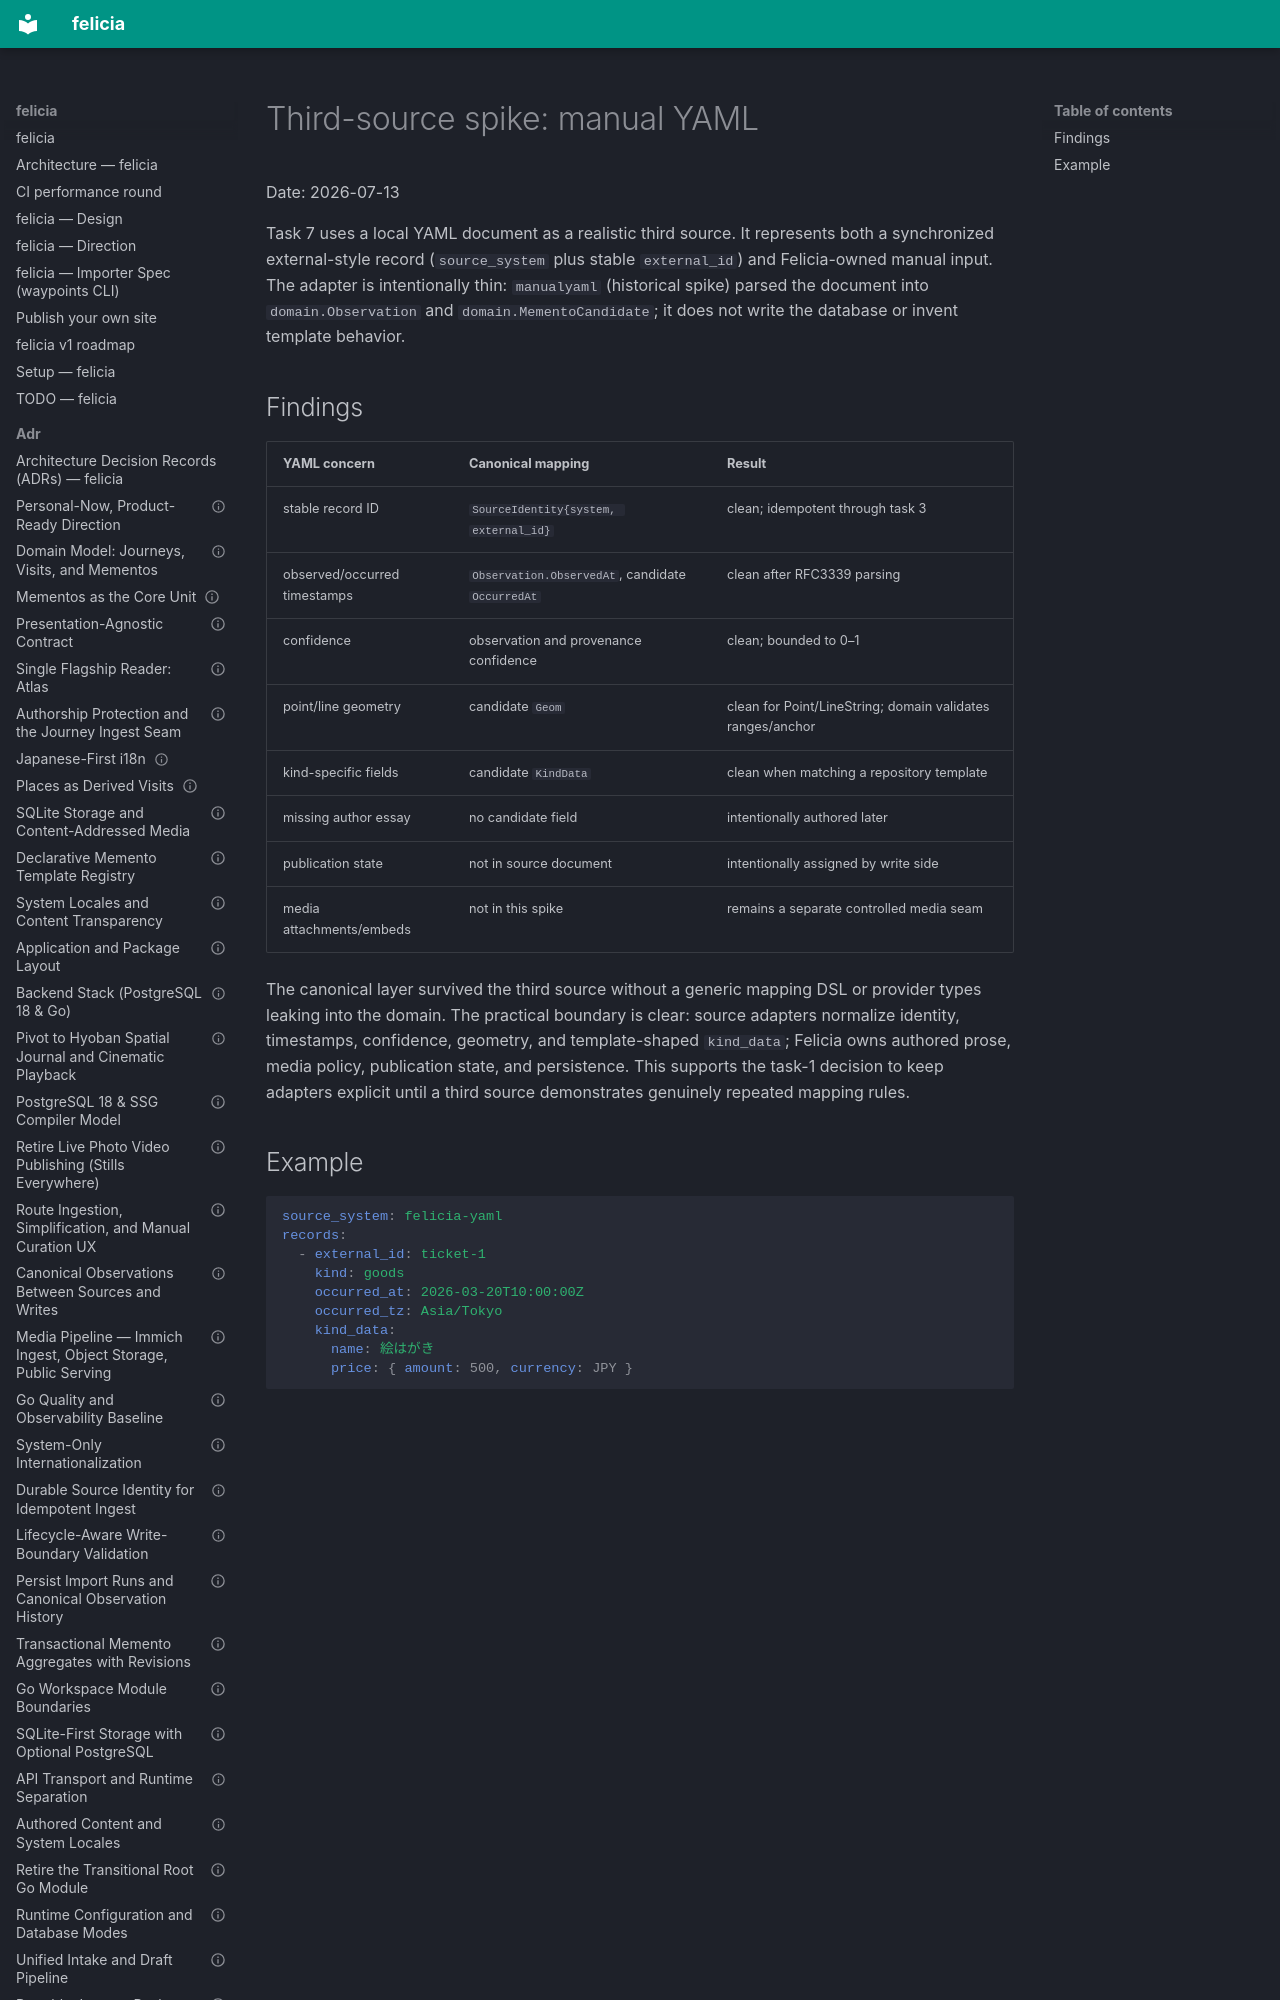

repository: azusachino/felicia · page: research/third-source-spike.html · generator: mkdocs

# Third-source spike: manual YAML

Date: 2026-07-13

Task 7 uses a local YAML document as a realistic third source. It represents
both a synchronized external-style record (`source_system` plus stable
`external_id`) and Felicia-owned manual input. The adapter is intentionally
thin: `manualyaml` (historical spike) parsed the document
into `domain.Observation` and `domain.MementoCandidate`; it does not write the
database or invent template behavior.
